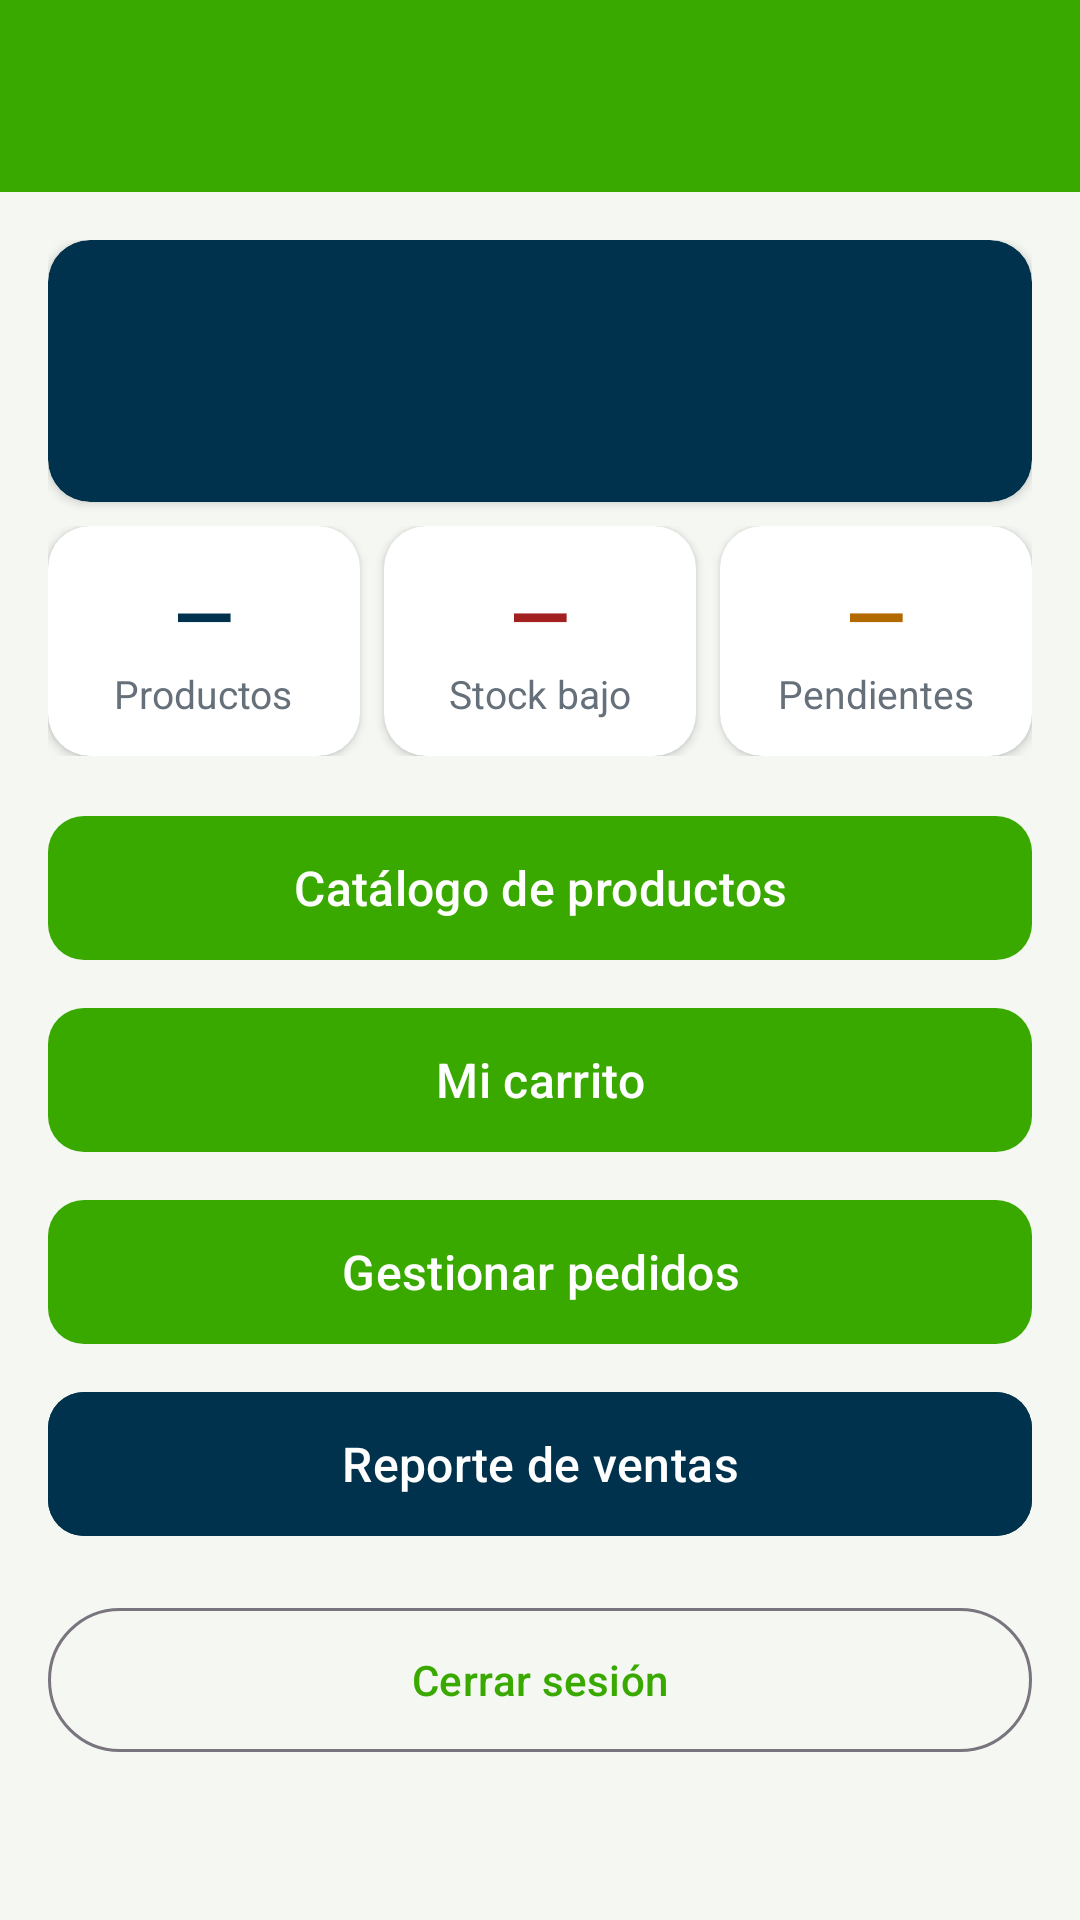

Produce the Android XML layout that renders to this screen, including the resource entries it uses.
<!-- AndroidManifest.xml: application theme Theme.GestionPedidos -->
<!-- res/layout/activity_inicio.xml -->
<?xml version="1.0" encoding="utf-8"?>
<LinearLayout xmlns:android="http://schemas.android.com/apk/res/android"
    xmlns:app="http://schemas.android.com/apk/res-auto"
    android:id="@+id/main"
    android:layout_width="match_parent"
    android:layout_height="match_parent"
    android:background="@color/fondo"
    android:orientation="vertical">

    <com.google.android.material.appbar.MaterialToolbar
        android:id="@+id/barra"
        android:layout_width="match_parent"
        android:layout_height="?attr/actionBarSize"
        android:background="@color/verde_sena"
        android:theme="@style/ThemeOverlay.Material3.Dark.ActionBar"
        app:titleTextColor="@color/blanco" />

    <ProgressBar
        android:id="@+id/progreso"
        style="?android:attr/progressBarStyleHorizontal"
        android:layout_width="match_parent"
        android:layout_height="4dp"
        android:indeterminate="true"
        android:visibility="gone" />

    <ScrollView
        android:layout_width="match_parent"
        android:layout_height="match_parent">

        <LinearLayout
            android:layout_width="match_parent"
            android:layout_height="wrap_content"
            android:orientation="vertical"
            android:padding="@dimen/margen">

            <com.google.android.material.card.MaterialCardView
                android:layout_width="match_parent"
                android:layout_height="wrap_content"
                app:cardBackgroundColor="@color/azul_sena">

                <LinearLayout
                    android:layout_width="match_parent"
                    android:layout_height="wrap_content"
                    android:orientation="vertical"
                    android:padding="@dimen/margen">

                    <TextView
                        android:id="@+id/textoSaludo"
                        android:layout_width="wrap_content"
                        android:layout_height="wrap_content"
                        android:textColor="@color/blanco"
                        android:textSize="24sp"
                        android:textStyle="bold" />

                    <TextView
                        android:id="@+id/textoRol"
                        android:layout_width="wrap_content"
                        android:layout_height="wrap_content"
                        android:layout_marginTop="4dp"
                        android:textColor="@color/verde_claro" />
                </LinearLayout>
            </com.google.android.material.card.MaterialCardView>

            <LinearLayout
                android:id="@+id/panelResumen"
                android:layout_width="match_parent"
                android:layout_height="wrap_content"
                android:layout_marginTop="@dimen/margen_chico"
                android:orientation="horizontal">

                <com.google.android.material.card.MaterialCardView
                    android:layout_width="0dp"
                    android:layout_height="wrap_content"
                    android:layout_marginEnd="4dp"
                    android:layout_weight="1">

                    <LinearLayout
                        android:layout_width="match_parent"
                        android:layout_height="wrap_content"
                        android:gravity="center"
                        android:orientation="vertical"
                        android:padding="12dp">

                        <TextView
                            android:id="@+id/valorProductos"
                            style="@style/Indicador"
                            android:layout_width="wrap_content"
                            android:layout_height="wrap_content"
                            android:text="—" />

                        <TextView
                            style="@style/Etiqueta"
                            android:layout_width="wrap_content"
                            android:layout_height="wrap_content"
                            android:text="@string/etiqueta_productos" />
                    </LinearLayout>
                </com.google.android.material.card.MaterialCardView>

                <com.google.android.material.card.MaterialCardView
                    android:layout_width="0dp"
                    android:layout_height="wrap_content"
                    android:layout_marginStart="4dp"
                    android:layout_marginEnd="4dp"
                    android:layout_weight="1">

                    <LinearLayout
                        android:layout_width="match_parent"
                        android:layout_height="wrap_content"
                        android:gravity="center"
                        android:orientation="vertical"
                        android:padding="12dp">

                        <TextView
                            android:id="@+id/valorStockBajo"
                            style="@style/Indicador"
                            android:layout_width="wrap_content"
                            android:layout_height="wrap_content"
                            android:text="—"
                            android:textColor="@color/rojo" />

                        <TextView
                            style="@style/Etiqueta"
                            android:layout_width="wrap_content"
                            android:layout_height="wrap_content"
                            android:text="@string/etiqueta_stock_bajo" />
                    </LinearLayout>
                </com.google.android.material.card.MaterialCardView>

                <com.google.android.material.card.MaterialCardView
                    android:layout_width="0dp"
                    android:layout_height="wrap_content"
                    android:layout_marginStart="4dp"
                    android:layout_weight="1">

                    <LinearLayout
                        android:layout_width="match_parent"
                        android:layout_height="wrap_content"
                        android:gravity="center"
                        android:orientation="vertical"
                        android:padding="12dp">

                        <TextView
                            android:id="@+id/valorPendientes"
                            style="@style/Indicador"
                            android:layout_width="wrap_content"
                            android:layout_height="wrap_content"
                            android:text="—"
                            android:textColor="#FFB26A00" />

                        <TextView
                            style="@style/Etiqueta"
                            android:layout_width="wrap_content"
                            android:layout_height="wrap_content"
                            android:text="@string/etiqueta_pendientes" />
                    </LinearLayout>
                </com.google.android.material.card.MaterialCardView>
            </LinearLayout>

            <com.google.android.material.button.MaterialButton
                android:id="@+id/botonProductos"
                style="@style/BotonMenu"
                android:layout_marginTop="@dimen/margen"
                android:text="@string/menu_productos" />

            <com.google.android.material.button.MaterialButton
                android:id="@+id/botonCarrito"
                style="@style/BotonMenu"
                android:text="@string/titulo_carrito" />

            <com.google.android.material.button.MaterialButton
                android:id="@+id/botonPedidos"
                style="@style/BotonMenu"
                android:text="@string/menu_pedidos" />

            <com.google.android.material.button.MaterialButton
                android:id="@+id/botonReporte"
                style="@style/BotonMenu"
                android:backgroundTint="@color/azul_sena"
                android:text="@string/menu_reporte" />

            <com.google.android.material.button.MaterialButton
                android:id="@+id/botonSalir"
                style="@style/Widget.Material3.Button.OutlinedButton"
                android:layout_width="match_parent"
                android:layout_height="wrap_content"
                android:layout_marginTop="@dimen/margen"
                android:minHeight="56dp"
                android:text="@string/menu_salir" />
        </LinearLayout>
    </ScrollView>
</LinearLayout>
<!-- resources referenced by this layout -->
<resources>
  <color name="azul_sena">#FF00324D</color>
  <color name="blanco">#FFFFFFFF</color>
  <color name="fondo">#FFF4F7F2</color>
  <color name="rojo">#FFA32020</color>
  <color name="verde_claro">#FFEAF6E1</color>
  <color name="verde_sena">#FF39A900</color>
  <dimen name="margen">16dp</dimen>
  <dimen name="margen_chico">8dp</dimen>
  <string name="etiqueta_pendientes">Pendientes</string>
  <string name="etiqueta_productos">Productos</string>
  <string name="etiqueta_stock_bajo">Stock bajo</string>
  <string name="menu_pedidos">Gestionar pedidos</string>
  <string name="menu_productos">Catálogo de productos</string>
  <string name="menu_reporte">Reporte de ventas</string>
  <string name="menu_salir">Cerrar sesión</string>
  <string name="titulo_carrito">Mi carrito</string>
  <style name="BotonMenu" parent="Widget.Material3.Button">
          <item name="android:layout_width">match_parent</item>
          <item name="android:layout_height">wrap_content</item>
          <item name="android:layout_marginTop">@dimen/margen_chico</item>
          <item name="android:minHeight">56dp</item>
          <item name="android:textSize">16sp</item>
          <item name="cornerRadius">12dp</item>
      </style>
  <style name="Etiqueta">
          <item name="android:textColor">@color/gris</item>
          <item name="android:textSize">13sp</item>
      </style>
  <style name="Indicador">
          <item name="android:textColor">@color/azul_sena</item>
          <item name="android:textSize">26sp</item>
          <item name="android:textStyle">bold</item>
      </style>
  <style name="Theme.GestionPedidos" parent="Base.Theme.GestionPedidos" />
  <color name="gris">#FF66707A</color>
  <style name="Base.Theme.GestionPedidos" parent="Theme.Material3.Light.NoActionBar">
          <item name="colorPrimary">@color/verde_sena</item>
          <item name="colorOnPrimary">@color/blanco</item>
          <item name="colorPrimaryContainer">@color/verde_claro</item>
          <item name="colorSecondary">@color/azul_sena</item>
          <item name="colorOnSecondary">@color/blanco</item>
          <item name="android:colorBackground">@color/fondo</item>
          <item name="materialCardViewStyle">@style/Tarjeta</item>
      </style>
  <style name="Tarjeta" parent="Widget.Material3.CardView.Elevated">
          <item name="cardBackgroundColor">@color/blanco</item>
          <item name="cardCornerRadius">@dimen/radio_tarjeta</item>
          <item name="cardElevation">2dp</item>
      </style>
  <dimen name="radio_tarjeta">14dp</dimen>
</resources>
